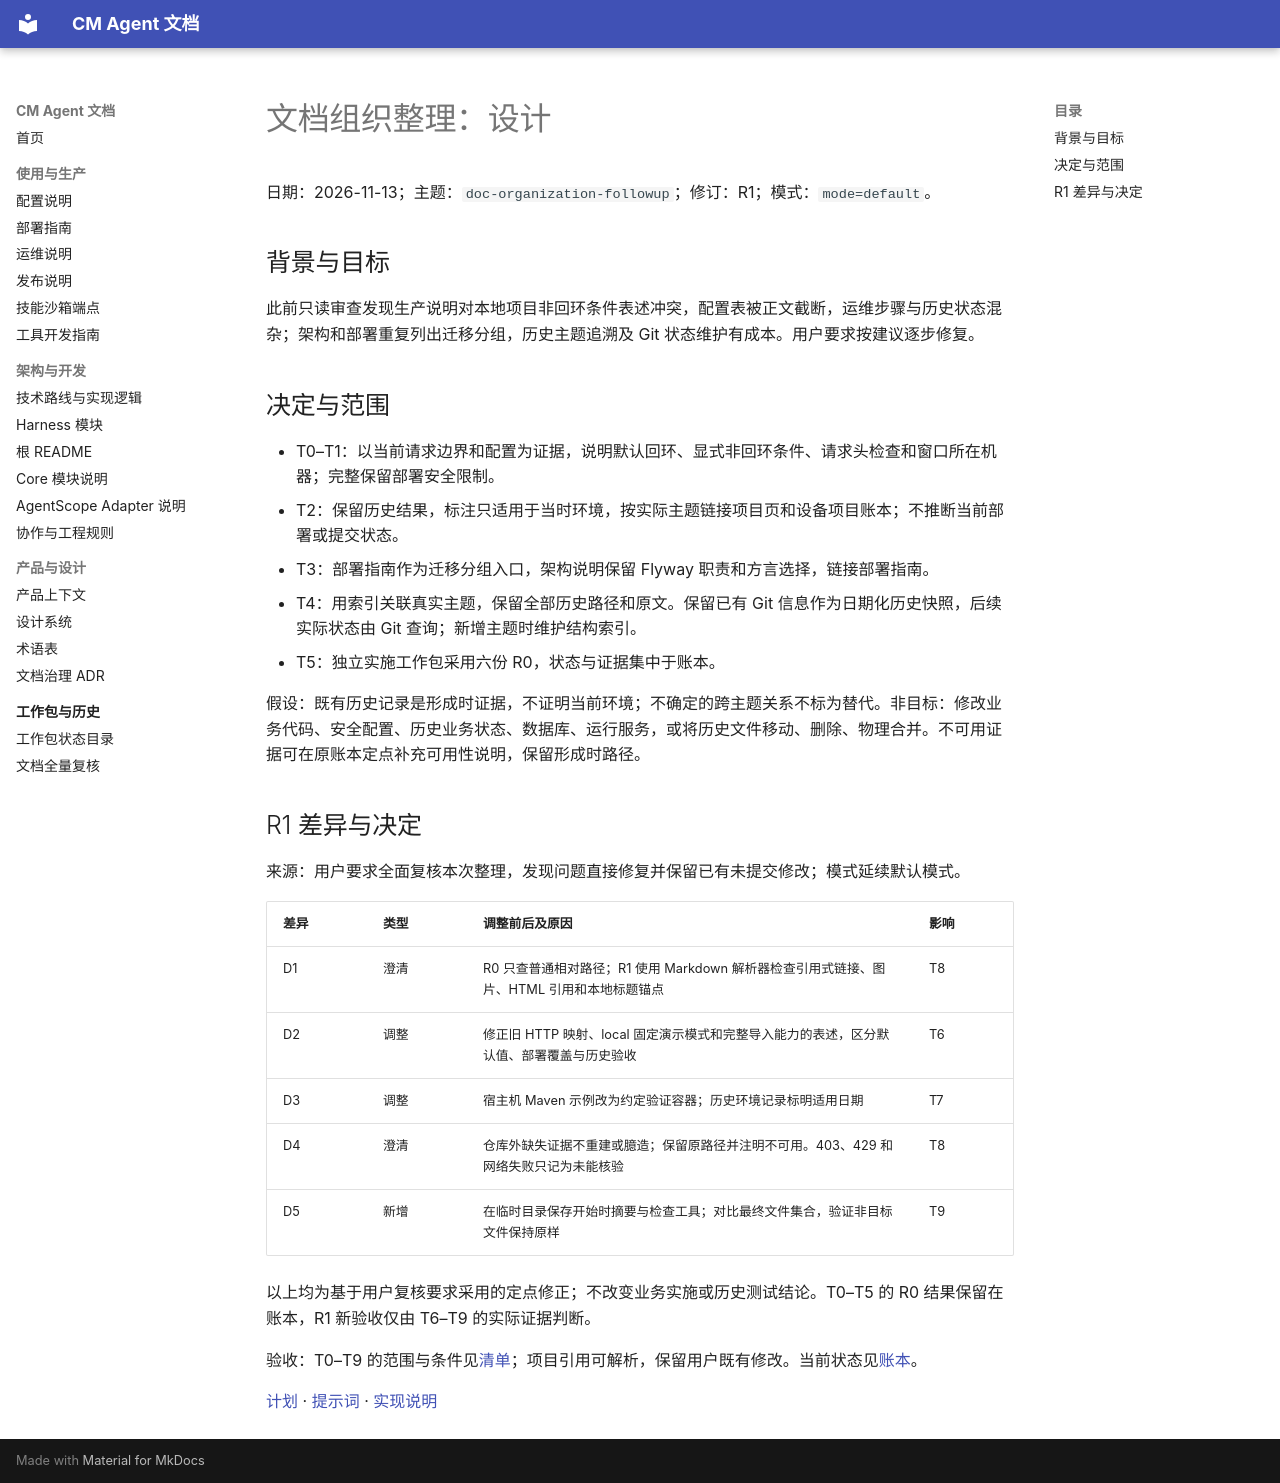

repository: cmming/cm-agent · page: superpowers/specs/2026-11-13-doc-organization-followup-design/index.html · generator: mkdocs

# 文档组织整理：设计

日期：2026-11-13；主题：`doc-organization-followup`；修订：R1；模式：`mode=default`。

## 背景与目标

此前只读审查发现生产说明对本地项目非回环条件表述冲突，配置表被正文截断，运维步骤与历史状态混杂；架构和部署重复列出迁移分组，历史主题追溯及 Git 状态维护有成本。用户要求按建议逐步修复。

## 决定与范围

- T0–T1：以当前请求边界和配置为证据，说明默认回环、显式非回环条件、请求头检查和窗口所在机器；完整保留部署安全限制。
- T2：保留历史结果，标注只适用于当时环境，按实际主题链接项目页和设备项目账本；不推断当前部署或提交状态。
- T3：部署指南作为迁移分组入口，架构说明保留 Flyway 职责和方言选择，链接部署指南。
- T4：用索引关联真实主题，保留全部历史路径和原文。保留已有 Git 信息作为日期化历史快照，后续实际状态由 Git 查询；新增主题时维护结构索引。
- T5：独立实施工作包采用六份 R0，状态与证据集中于账本。

假设：既有历史记录是形成时证据，不证明当前环境；不确定的跨主题关系不标为替代。非目标：修改业务代码、安全配置、历史业务状态、数据库、运行服务，或将历史文件移动、删除、物理合并。不可用证据可在原账本定点补充可用性说明，保留形成时路径。

## R1 差异与决定

来源：用户要求全面复核本次整理，发现问题直接修复并保留已有未提交修改；模式延续默认模式。

| 差异 | 类型 | 调整前后及原因 | 影响 |
|---|---|---|---|
| D1 | 澄清 | R0 只查普通相对路径；R1 使用 Markdown 解析器检查引用式链接、图片、HTML 引用和本地标题锚点 | T8 |
| D2 | 调整 | 修正旧 HTTP 映射、local 固定演示模式和完整导入能力的表述，区分默认值、部署覆盖与历史验收 | T6 |
| D3 | 调整 | 宿主机 Maven 示例改为约定验证容器；历史环境记录标明适用日期 | T7 |
| D4 | 澄清 | 仓库外缺失证据不重建或臆造；保留原路径并注明不可用。403、429 和网络失败只记为未能核验 | T8 |
| D5 | 新增 | 在临时目录保存开始时摘要与检查工具；对比最终文件集合，验证非目标文件保持原样 | T9 |

以上均为基于用户复核要求采用的定点修正；不改变业务实施或历史测试结论。T0–T5 的 R0 结果保留在账本，R1 新验收仅由 T6–T9 的实际证据判断。

验收：T0–T9 的范围与条件见[清单](../checklists/2026-11-13-doc-organization-followup-checklist.md)；项目引用可解析，保留用户既有修改。当前状态见[账本](../progress/2026-11-13-doc-organization-followup-ledger.md)。

[计划](../plans/2026-11-13-doc-organization-followup.md) · [提示词](../prompts/2026-11-13-doc-organization-followup-prompt.md) · [实现说明](../implementation/2026-11-13-doc-organization-followup-implementation-design.md)
